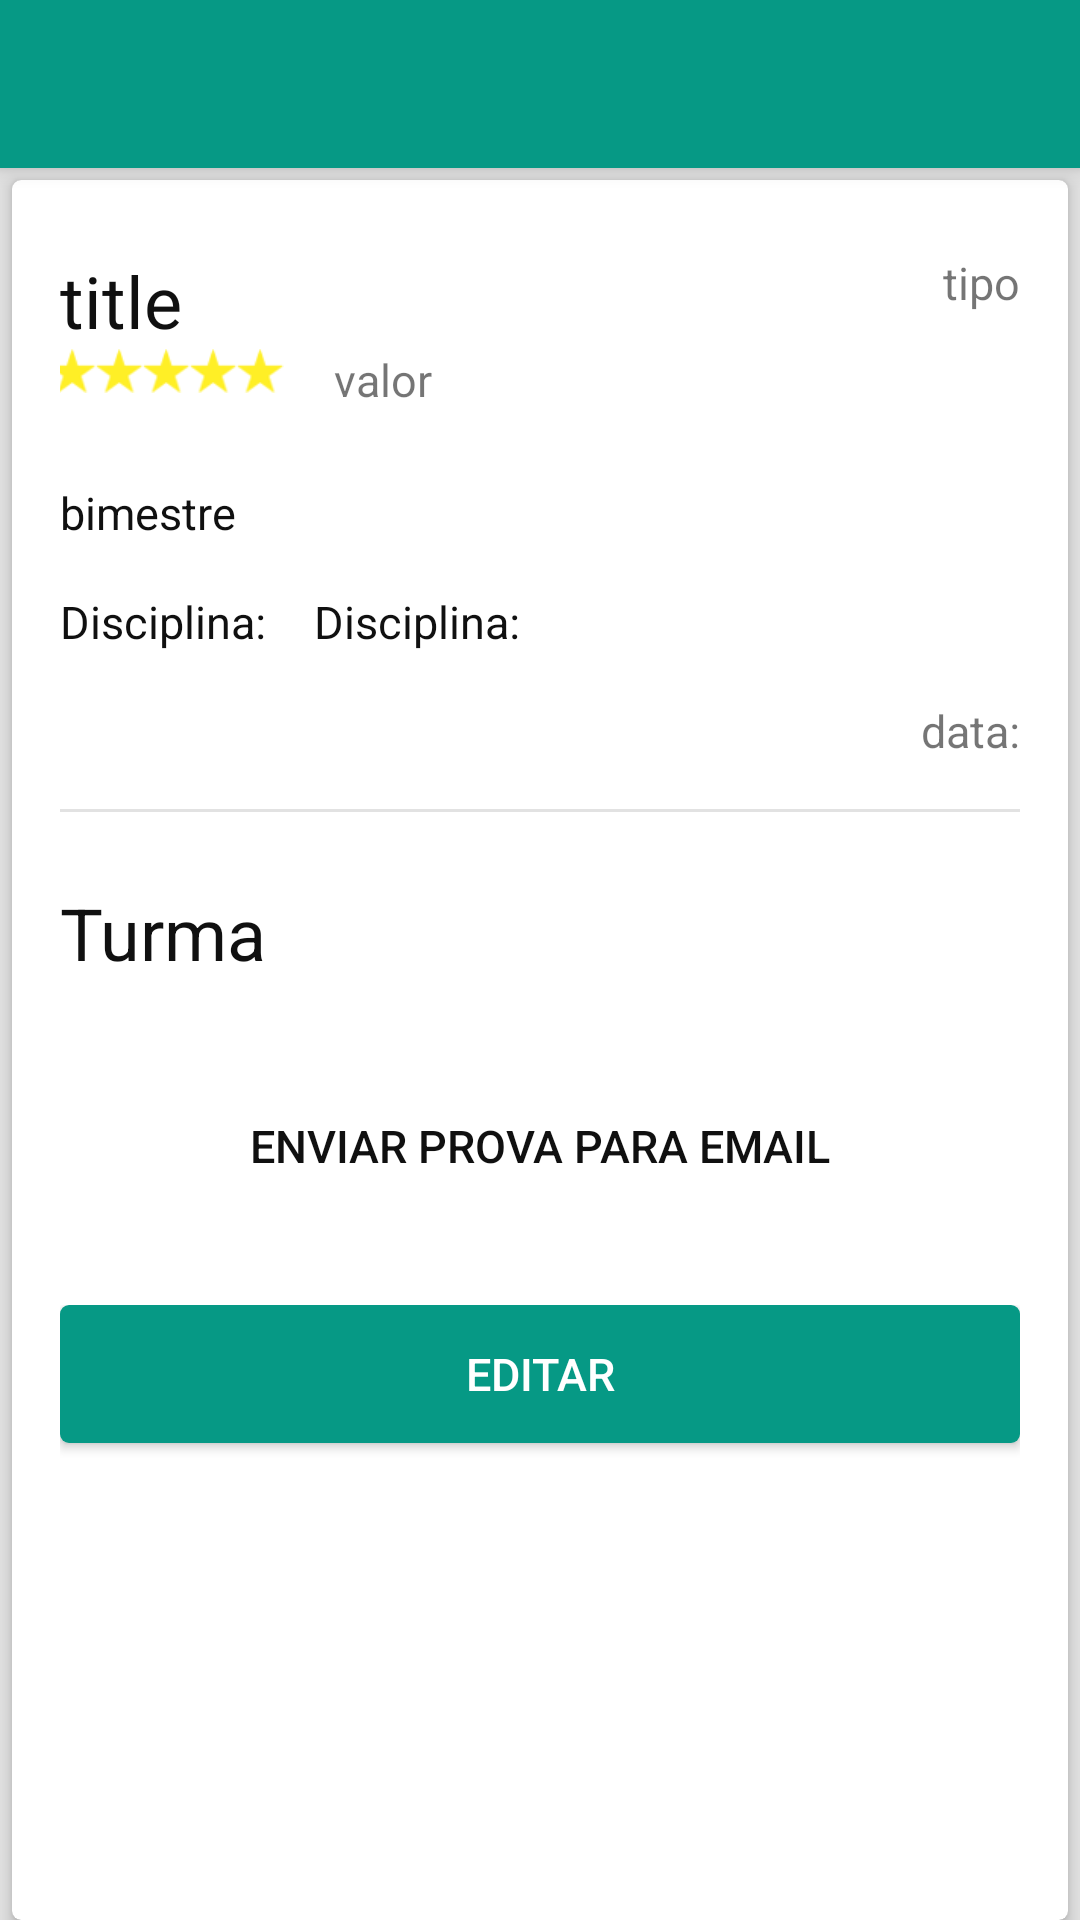

Layout XML and referenced resources for this Android screen:
<!-- AndroidManifest.xml: application theme AppTheme -->
<!-- res/layout/activity_detalhes.xml -->
<?xml version="1.0" encoding="utf-8"?>
<android.support.design.widget.CoordinatorLayout
    android:layout_width="match_parent"
    android:layout_height="match_parent"
    android:background="@color/colorThird"
    xmlns:android="http://schemas.android.com/apk/res/android"
    xmlns:app="http://schemas.android.com/apk/res-auto">
    <android.support.design.widget.AppBarLayout
        android:layout_height="wrap_content"
        android:layout_width="match_parent">
        <include layout="@layout/toolbar"
            android:id="@+id/tbDetalhes"/>
    </android.support.design.widget.AppBarLayout>
    <ScrollView
        android:layout_width="match_parent"
        android:layout_height="match_parent"
        android:fillViewport="true"
        app:layout_behavior="@string/appbar_scrolling_view_behavior"
        >
        <LinearLayout
            android:orientation="vertical"
            android:layout_width="match_parent"
            android:layout_height="match_parent"
            >
            <android.support.v7.widget.CardView
                android:layout_width="match_parent"
                android:layout_height="match_parent"
                android:layout_marginLeft="4dp"
                android:layout_marginRight="4dp"
                android:layout_marginTop="4dp"

                app:cardElevation="3dp"
                app:cardPreventCornerOverlap="false"
                app:cardUseCompatPadding="false"
                app:cardMaxElevation="3dp"
                app:cardCornerRadius="3dp"
                >
                <LinearLayout
                    android:orientation="vertical"
                    android:layout_width="match_parent"
                    android:layout_height="match_parent"
                    >
                    <LinearLayout
                        android:orientation="vertical"
                        android:layout_width="match_parent"
                        android:layout_marginLeft="16dp"
                        android:layout_marginRight="16dp"
                        android:layout_height="match_parent"
                        >
                        <LinearLayout
                            android:layout_width="match_parent"
                            android:layout_height="wrap_content"
                            android:layout_marginTop="24dp"
                            android:orientation="horizontal"
                            >
                            <TextView
                                android:id="@+id/txtAssuntoDt"
                                android:layout_width="match_parent"
                                android:layout_height="wrap_content"
                                android:layout_weight="1"
                                android:text="title"
                                android:textColor="@color/colorSecond"
                                android:textSize="@dimen/title_size"/>
                            <TextView
                                android:id="@+id/txtTipo"
                                android:layout_width="wrap_content"
                                android:layout_height="wrap_content"
                                android:text="tipo"
                                android:layout_marginTop="7dp"
                                android:layout_gravity="right"
                                android:textSize="@dimen/text_size"/>
                        </LinearLayout>
                        <LinearLayout
                            android:layout_width="match_parent"
                            android:layout_height="wrap_content"
                            android:orientation="horizontal">
                            <ImageView
                                android:layout_width="80dp"
                                android:layout_height="wrap_content"
                                android:src="@drawable/my_five_star"
                                android:layout_marginLeft="-5dp"
                                android:adjustViewBounds="true"

                                />
                            <TextView
                                android:id="@+id/txtValor"
                                android:layout_width="wrap_content"
                                android:layout_height="wrap_content"
                                android:text="valor"
                                android:layout_marginBottom="24dp"
                                android:layout_marginLeft="16dp"
                                android:textSize="@dimen/text_size"/>
                        </LinearLayout>
                        <LinearLayout
                            android:layout_width="match_parent"
                            android:layout_height="wrap_content"
                            android:orientation="vertical">
                            <TextView
                                android:id="@+id/txtBimestre"
                                android:textColor="@color/colorSecond"
                                android:layout_width="wrap_content"
                                android:layout_height="wrap_content"
                                android:text="bimestre"
                                android:layout_gravity="bottom"
                                android:textSize="@dimen/text_size"/>
                            <LinearLayout
                                android:layout_width="match_parent"
                                android:layout_height="wrap_content"
                                android:layout_marginTop="16dp"
                                android:orientation="horizontal">
                                <TextView
                                    android:textColor="@color/colorSecond"
                                    android:layout_width="wrap_content"
                                    android:layout_height="wrap_content"
                                    android:text="Disciplina:"
                                    android:layout_gravity="bottom"
                                    android:textSize="@dimen/text_size"/>
                                <TextView
                                    android:id="@+id/txtDisciplina"
                                    android:textColor="@color/colorSecond"
                                    android:layout_width="wrap_content"
                                    android:layout_height="wrap_content"
                                    android:text="Disciplina:"
                                    android:layout_marginLeft="16dp"
                                    android:layout_gravity="bottom"
                                    android:textSize="@dimen/text_size"/>
                            </LinearLayout>
                            <TextView
                                android:id="@+id/txtData"
                                android:layout_width="wrap_content"
                                android:layout_height="wrap_content"
                                android:text="data:"
                                android:layout_marginTop="16dp"
                                android:layout_gravity="right"
                                android:textSize="@dimen/text_size"/>
                        </LinearLayout>
                        <View
                            android:layout_width="match_parent"
                            android:layout_height="1dp"
                            android:background="@color/colorThird"
                            android:layout_marginTop="16dp"
                            />
                        <TextView
                            android:id="@+id/txtTurmas"
                            android:layout_width="wrap_content"
                            android:layout_height="wrap_content"
                            android:text="Turma"
                            android:layout_marginTop="24dp"
                            android:textColor="@color/colorSecond"
                            android:textSize="@dimen/title_size"/>
                        <LinearLayout
                            android:id="@+id/llTurmasDetalhes"
                            android:layout_width="match_parent"
                            android:layout_height="wrap_content"
                            android:layout_marginTop="16dp"
                            android:orientation="vertical">

                        </LinearLayout>
                        <Button
                            android:layout_width="match_parent"
                            android:layout_marginTop="16dp"
                            android:text="Enviar prova para email"
                            android:id="@+id/btnEnviar"
                            android:textColor="@color/colorSecond"
                            android:background="@drawable/pressed_transparent"
                            android:layout_height="@dimen/height_conponentes"
                            android:textSize="@dimen/text_size"/>
                        <LinearLayout
                            android:layout_width="match_parent"
                            android:layout_marginTop="30dp"
                            android:layout_marginBottom="20dp"
                            android:layout_height="match_parent">
                            <Button
                                android:layout_width="match_parent"
                                android:layout_marginBottom="16dp"
                                android:text="Editar"
                                android:id="@+id/btnEditar"
                                android:textColor="@color/colorAccent"
                                android:background="@drawable/pressed_primary"
                                android:layout_height="@dimen/height_conponentes"
                                android:textSize="@dimen/text_size"/>
                        </LinearLayout>

                    </LinearLayout>
                </LinearLayout>
            </android.support.v7.widget.CardView>
        </LinearLayout>
    </ScrollView>
</android.support.design.widget.CoordinatorLayout>
<!-- res/layout/toolbar.xml (included above) -->
<android.support.v7.widget.Toolbar
    android:layout_width="match_parent"
    android:layout_height="?attr/actionBarSize"
    xmlns:app="http://schemas.android.com/apk/res-auto"
    android:minHeight="?attr/actionBarSize"
    android:background="@color/colorPrimary"
    app:theme="@style/TheToobar"
    android:elevation="3dp"
    xmlns:android="http://schemas.android.com/apk/res/android" />
<!-- resources referenced by this layout -->
<resources>
  <color name="colorAccent">#fff</color>
  <color name="colorPrimary">#069985</color>
  <color name="colorSecond">#101010</color>
  <color name="colorThird">#e2e2e2</color>
  <dimen name="height_conponentes">45dp</dimen>
  <dimen name="text_size">14sp</dimen>
  <dimen name="title_size">26sp</dimen>
  <!-- drawable my_five_star: png bitmap (drawable, 2974 bytes) -->
  <!-- drawable pressed_primary (drawable) -->
  <?xml version="1.0" encoding="utf-8"?>
  <selector xmlns:android="http://schemas.android.com/apk/res/android">
      <item android:state_pressed="true" android:drawable="@color/colorPrimaryDark" />
      <item android:drawable="@drawable/button_primary"/>
  </selector>
  <!-- drawable pressed_transparent (drawable) -->
  <?xml version="1.0" encoding="utf-8"?>
  <selector xmlns:android="http://schemas.android.com/apk/res/android">
      <item android:state_pressed="true" android:drawable="@color/colorThird" />
      <item android:drawable="@drawable/button_transparent"/>
  </selector>
  <style name="TheToobar" parent="Theme.AppCompat">
          <item name="popupTheme">@style/Theme.AppCompat.Light</item>
          <item name="colorControlNormal">@color/colorAccent</item>
      </style>
  <style name="AppTheme" parent="Theme.AppCompat.Light.NoActionBar">
          <item name="colorPrimary">@color/colorPrimary</item>
          <item name="colorPrimaryDark">@color/colorPrimaryDark</item>
          <item name="colorAccent">@color/colorPrimary</item>
          <item name="colorControlNormal">#ccc</item>
          <item name="android:windowBackground">@color/windowBackground</item>
          
      </style>
  <color name="colorPrimaryDark">#068573</color>
  <!-- drawable button_primary (drawable) -->
  <?xml version="1.0" encoding="utf-8"?>
  <shape  xmlns:android="http://schemas.android.com/apk/res/android">
      <corners android:radius="3dp"></corners>
      <solid  android:color="@color/colorPrimary"></solid>
  
  </shape>
  <!-- drawable button_transparent (drawable) -->
  <?xml version="1.0" encoding="utf-8"?>
  <shape  xmlns:android="http://schemas.android.com/apk/res/android">
      <corners android:radius="3dp"></corners>
      <solid  android:color="#00ffc7aa"></solid>
  </shape>
  <color name="windowBackground">#F5F5F5</color>
</resources>
